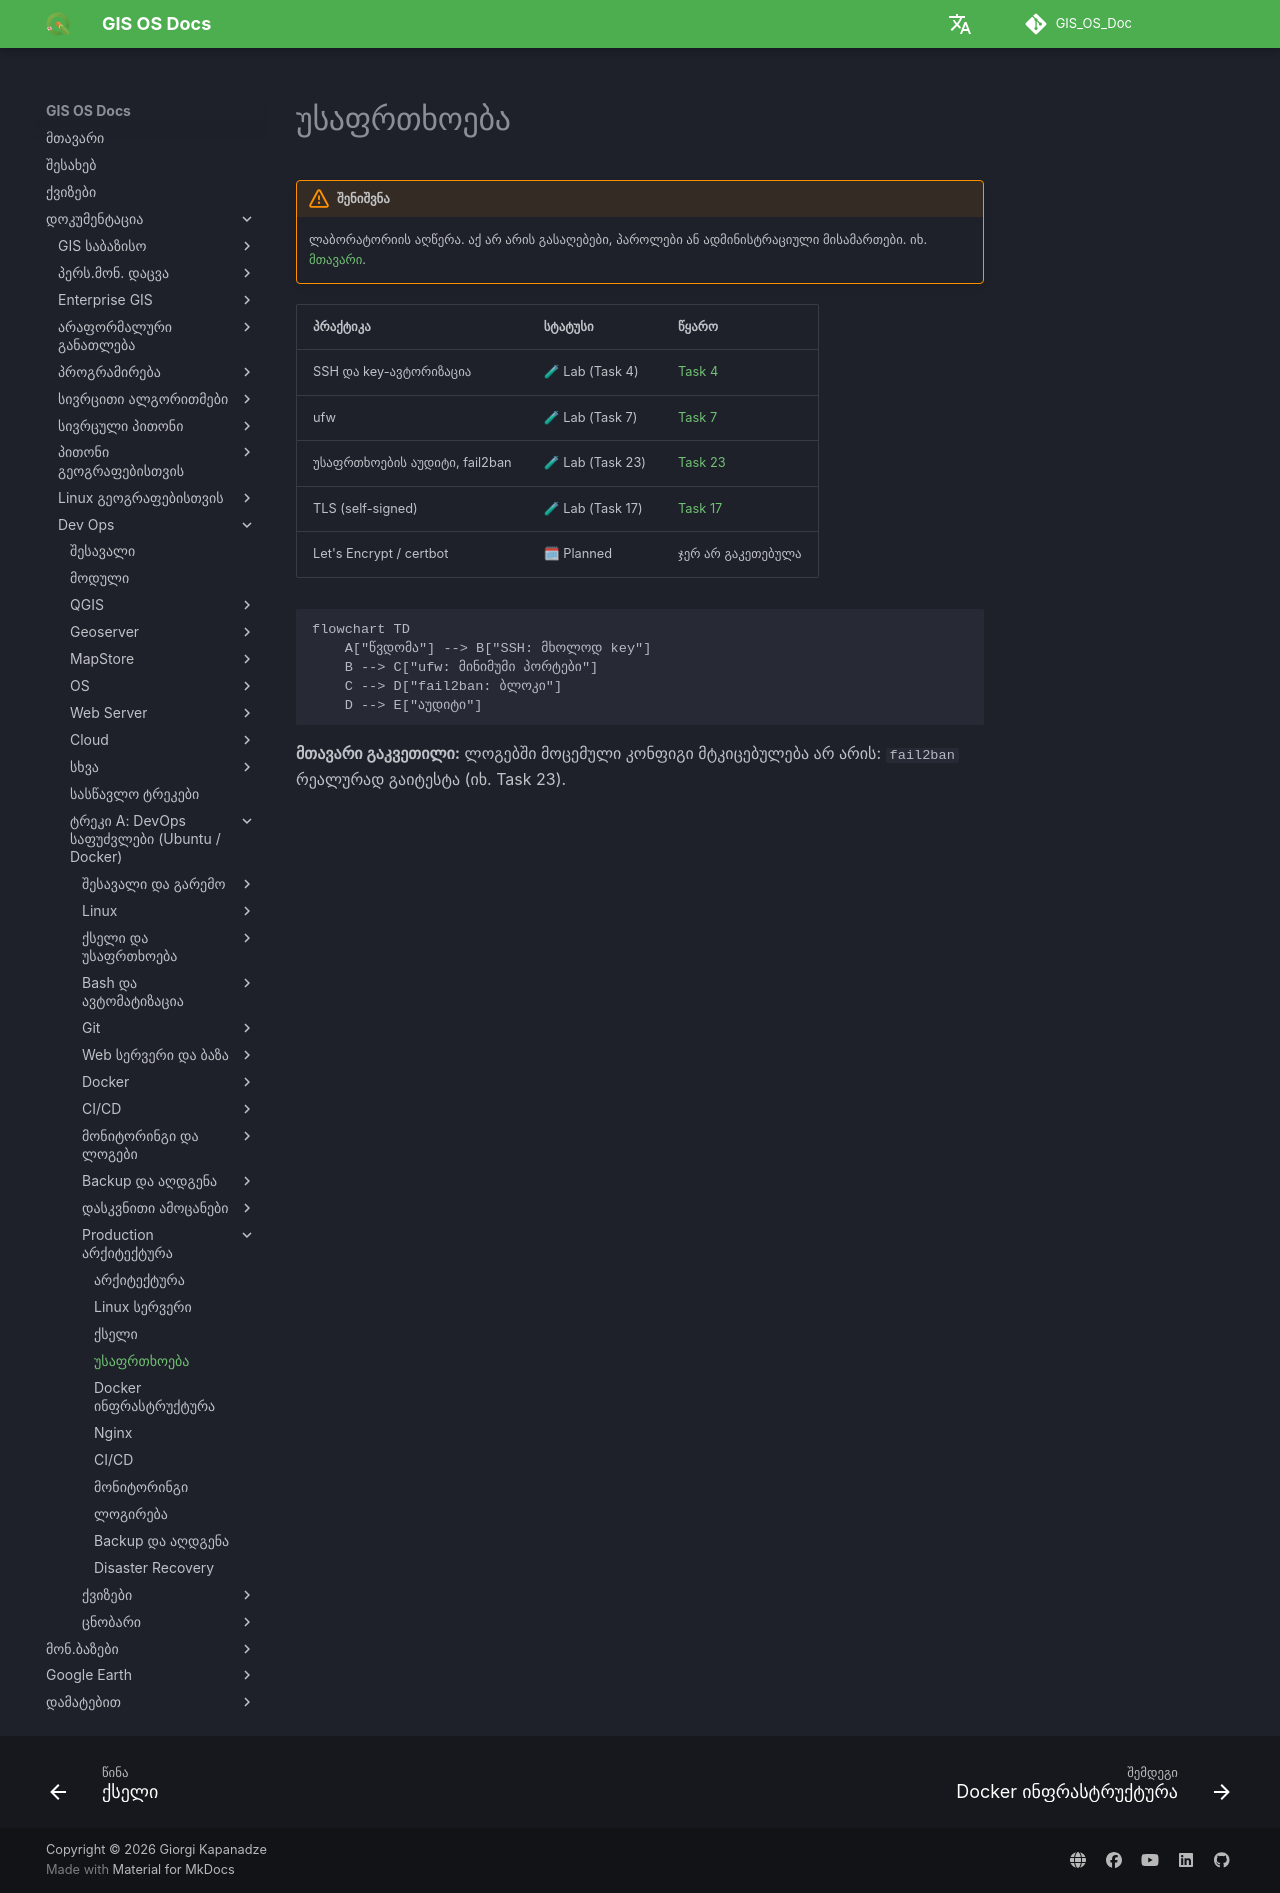

repository: GIS-Edu-Georgia/GIS_OS_Doc · page: Dev_ops/Fundamentals/production/security/index.html · generator: mkdocs

# უსაფრთხოება

!!! warning "შენიშვნა"
    ლაბორატორიის აღწერა. აქ არ არის გასაღებები, პაროლები ან ადმინისტრაციული მისამართები. იხ. [მთავარი](index.md).

| პრაქტიკა | სტატუსი | წყარო |
|---|---|---|
| SSH და key-ავტორიზაცია | 🧪 Lab (Task 4) | [Task 4](../tasks/task4.md) |
| ufw | 🧪 Lab (Task 7) | [Task 7](../tasks/task7.md) |
| უსაფრთხოების აუდიტი, fail2ban | 🧪 Lab (Task 23) | [Task 23](../tasks/task23.md) |
| TLS (self-signed) | 🧪 Lab (Task 17) | [Task 17](../tasks/task17.md) |
| Let's Encrypt / certbot | 🗓 Planned | ჯერ არ გაკეთებულა |

```mermaid
flowchart TD
    A["წვდომა"] --> B["SSH: მხოლოდ key"]
    B --> C["ufw: მინიმუმი პორტები"]
    C --> D["fail2ban: ბლოკი"]
    D --> E["აუდიტი"]
```

**მთავარი გაკვეთილი:** ლოგებში მოცემული კონფიგი მტკიცებულება არ არის: `fail2ban` რეალურად გაიტესტა (იხ. Task 23).
